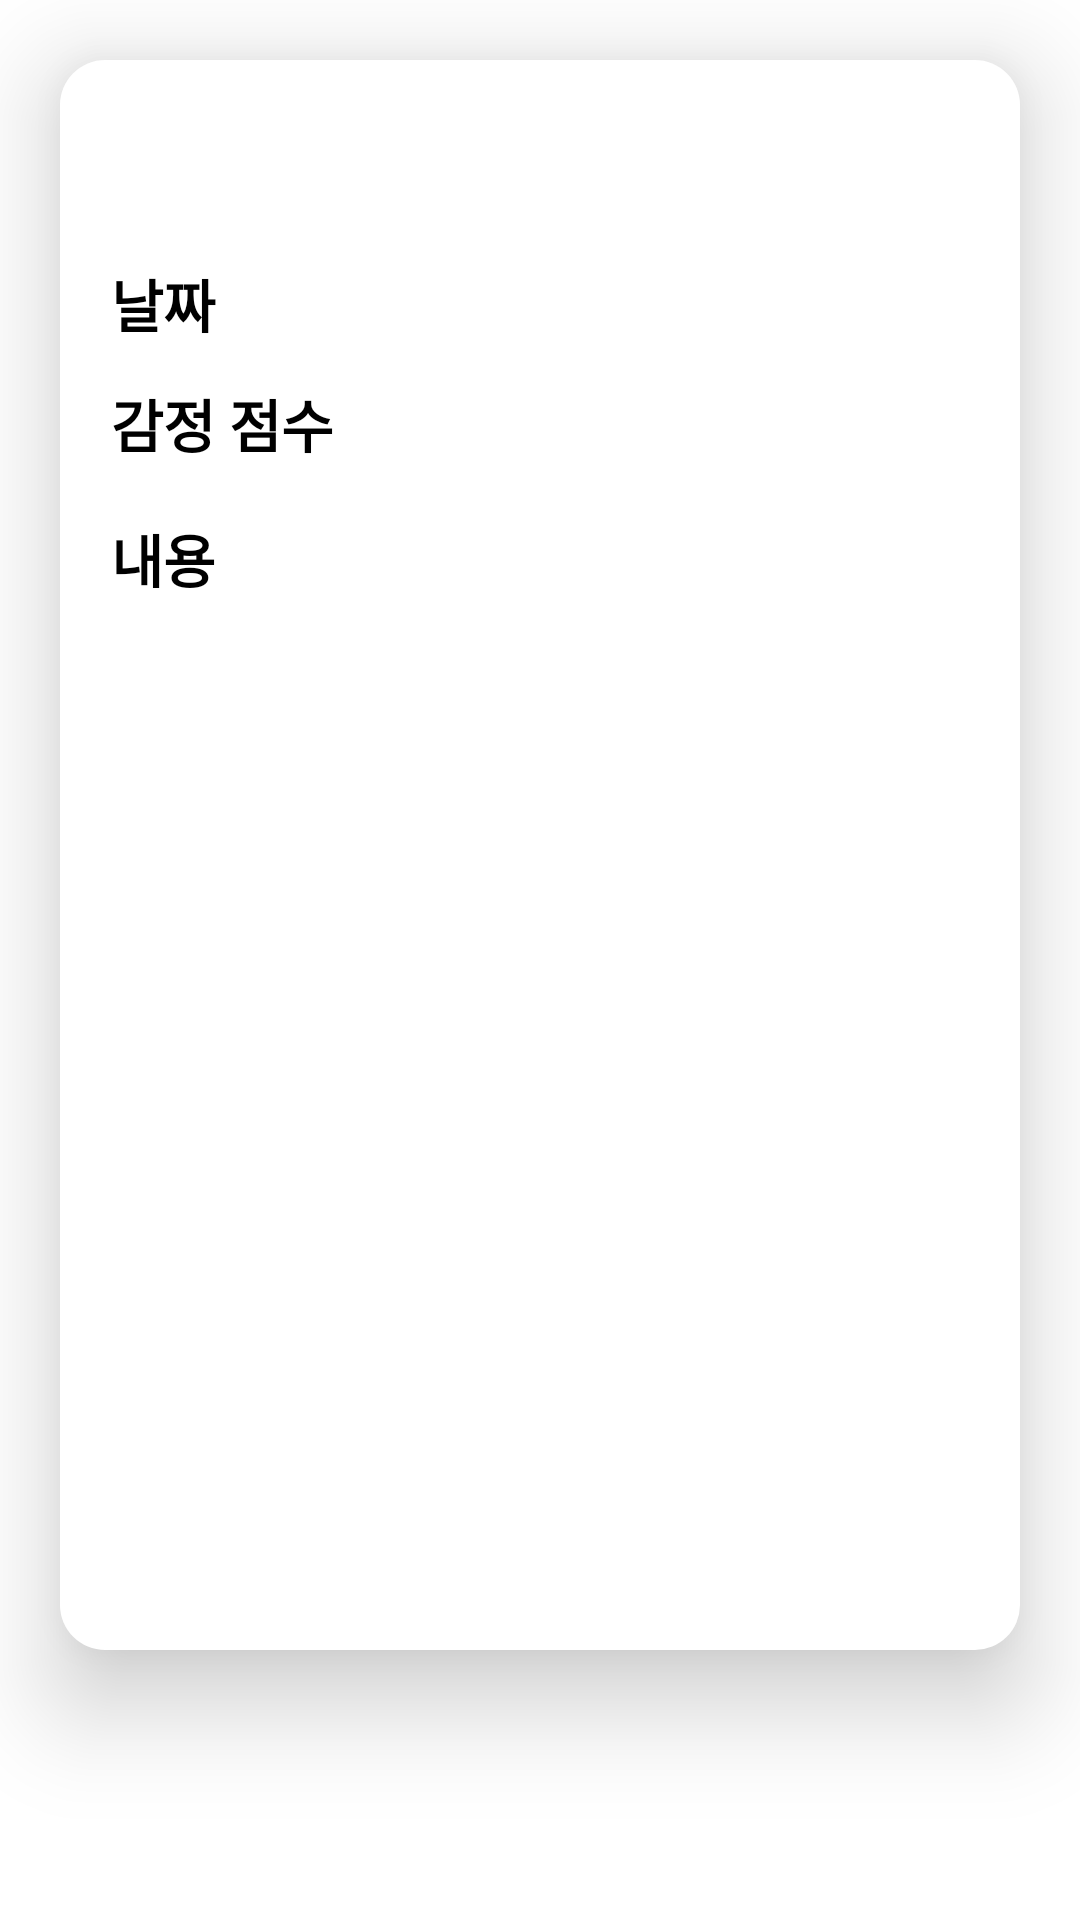

Here is an Android app screen rendered from its layout file. Give the layout XML and the strings, colors and styles it references.
<!-- AndroidManifest.xml: application theme Theme.FrontEnd -->
<!-- res/layout/fragment_mypost.xml -->
<?xml version="1.0" encoding="utf-8"?>
<androidx.constraintlayout.widget.ConstraintLayout xmlns:android="http://schemas.android.com/apk/res/android"
    xmlns:app="http://schemas.android.com/apk/res-auto"
    xmlns:tools="http://schemas.android.com/tools"
    android:layout_width="match_parent"
    android:layout_height="match_parent"
    android:background="@android:color/transparent"
    android:elevation="20dp">

    <LinearLayout
        android:id="@+id/emotion_relative"
        android:layout_width="match_parent"
        android:layout_height="match_parent"
        android:layout_marginStart="20dp"
        android:layout_marginTop="20dp"
        android:layout_marginEnd="20dp"
        android:layout_marginBottom="90dp"
        android:background="@drawable/ch_img_background"
        android:elevation="20dp"
        android:orientation="vertical">

        <Button
            android:id="@+id/back_btn"
            android:layout_width="40dp"
            android:layout_height="40dp"
            android:layout_marginTop="20dp"
            android:layout_gravity="right"
            android:background="@drawable/x_button" />

        <TextView
            android:id="@+id/textView"
            android:layout_width="237dp"
            android:layout_height="40dp"
            android:layout_marginLeft="10dp"
            android:fontFamily="@font/notosanskrlight"
            android:text="날짜"
            android:textColor="@color/black"
            android:textSize="19dp"
            android:textStyle="bold"
            app:layout_constraintTop_toBottomOf="@+id/back_btn" />

        <TextView
            android:id="@+id/textView2"
            android:layout_width="200dp"
            android:layout_height="40dp"
            android:layout_marginLeft="10dp"
            android:fontFamily="@font/notosanskrlight"
            android:text="감정 점수"
            android:textColor="@color/black"
            android:textSize="19dp"
            android:textStyle="bold" />

        <TextView
            android:id="@+id/textView3"
            android:layout_width="305dp"
            android:layout_height="200dp"
            android:layout_marginLeft="10dp"
            android:layout_marginTop="5dp"
            android:fontFamily="@font/notosanskrlight"
            android:text="내용"
            android:textColor="@color/black"
            android:textSize="19dp"
            android:textStyle="bold" />

        <ListView
            android:id="@+id/listView"
            android:layout_width="match_parent"
            android:layout_height="match_parent">

        </ListView>



    </LinearLayout>



</androidx.constraintlayout.widget.ConstraintLayout>
<!-- resources referenced by this layout -->
<resources>
  <color name="black">#FF000000</color>
  <!-- drawable ch_img_background (drawable-v24) -->
  <?xml version="1.0" encoding="utf-8"?>
      <shape xmlns:android="http://schemas.android.com/apk/res/android">
          <solid android:color="@color/white" />
          <padding android:left="7dp" android:top="7dp"
              android:right="7dp" android:bottom="7dp" />
          <corners android:radius="15dp" />
      </shape>
  <style name="Theme.FrontEnd" parent="Theme.MaterialComponents.DayNight.DarkActionBar">
          
          <item name="colorPrimary">@color/purple_500</item>
          <item name="colorPrimaryVariant">#28c7e4</item>
          <item name="colorOnPrimary">@color/white</item>
          
          <item name="colorSecondary">@color/teal_200</item>
          <item name="colorSecondaryVariant">@color/teal_700</item>
          <item name="colorOnSecondary">@color/black</item>
          
          <item name="android:statusBarColor" tools:targetApi="l">?attr/colorPrimaryVariant</item>
          
      </style>
  <color name="white">#FFFFFFFF</color>
  <color name="purple_500">#FF6200EE</color>
  <color name="teal_200">#FF03DAC5</color>
  <color name="teal_700">#FF018786</color>
</resources>
